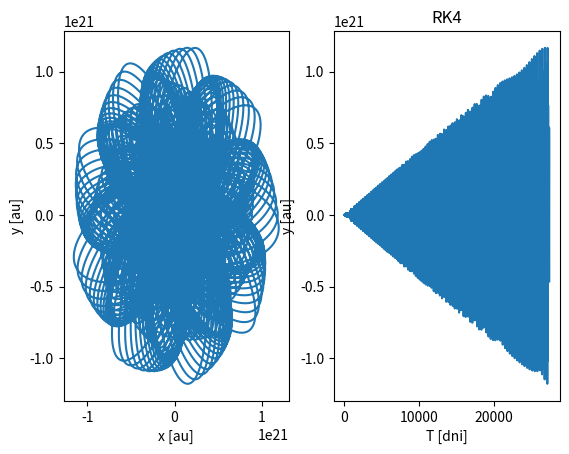

This chart was generated by the following Python code:
# rk4

import numpy as np
import matplotlib.pyplot as plt
import pylab

def ax(x,y):
    return -G*M*x/np.sqrt(x**2+y**2)
def ay(x,y):
    return -G*M*y/np.sqrt(x**2+y**2)

# stałe
au = 149597870700   #[m]
G = 6.6741*10**(-11)     # [m^3/kg/s^2]
M = 1.989*10**(30)      # [kg]

x = 0
x_plot = [x]
y = 0.586 *au
y_plot = [y]

vx = 54600
vy = 0

okres = 75*365*24*3600
dt = 3600
T = np.arange(0,okres,dt)

l =0
for i in T:
#for i in range(200):
    #print(l)
    l=l+1
    k11 = vx
    k12 = vy
    k13 = ax(x,y)
    k14 = ay(x,y)

    k21 = vx+dt*k13/2
    k22 = vy+dt*k14/2
    k23 = ax(x+dt*k11/2,y+dt*k12/2)
    k24 = ay(x+dt*k11/2,y+dt*k12/2)

    k31 = vx+dt*k23/2
    k32 = vy+dt*k24/2
    k33 = ax(x+dt*k21/2,y+dt*k22/2)
    k34 = ay(x+dt*k21/2,y+dt*k22/2)

    k41 = vx+dt*k33/2
    k42 = vy+dt*k34/2 # , ax(x+dt*k3[0]/2,y+dt*k3[1]/2), ay(x+dt*k3[0]/2,y+dt*k3[1]/2)]
    k43 = ax(x+(dt/2)*k31,y+(dt/2)*k32)
    k44 = ay(x+(dt/2)*k31,y+(dt/2)*k32)

    x = x +   (dt/6)*(k11 + 2*k21 + 2*k31 + k41)
    y = y +   (dt/6)*(k12 + 2*k22 + 2*k32 + k42)
    vx = vx + (dt/6)*(k13 + 2*k23 + 2*k33 + k43) # k4[2])
    vy = vy + (dt/6)*(k14 + 2*k24 + 2*k34 + k44) #k4[3])

    x_plot.append(x)
    y_plot.append(y)

x_plot = [a/au for a in x_plot]
y_plot = [a/au for a in y_plot]
T = [a/3600/24 for a in T]

x_plot.pop(len(x_plot)-1)
y_plot.pop(len(y_plot)-1)

ig1 = plt.figure()
ax1 = plt.subplot(121)
ax2 = plt.subplot(122)
ax1.plot(x_plot,y_plot) #, label='tol='+str(tol))
ax2.plot(T,y_plot) #, label='tol='+str(tol))
plt.title('RK4')
ax1.set_xlabel('x [au]')
ax1.set_ylabel('y [au]')
ax2.set_ylabel('y [au]')
ax2.set_xlabel('T [dni]')
plot_title = 'RK4.png'
plt.savefig(plot_title)
plt.show()
